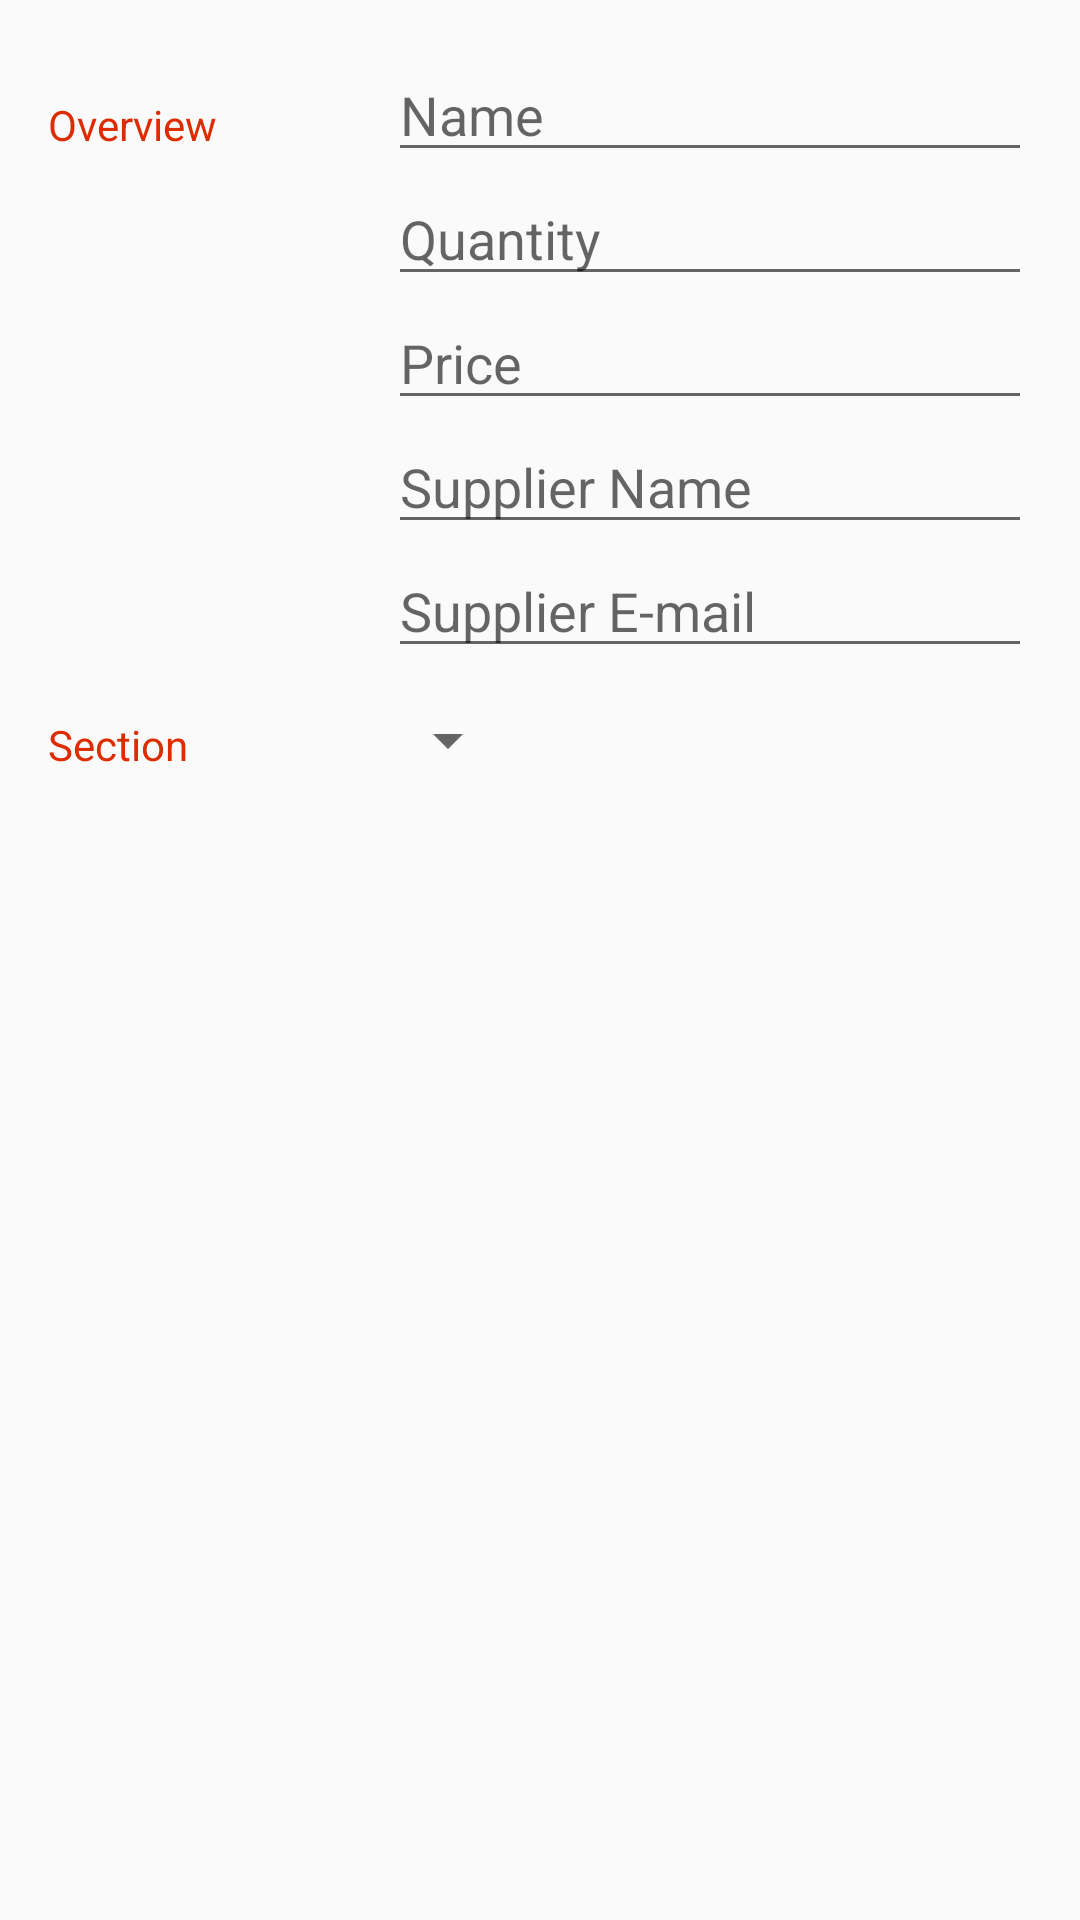

Write the Android layout XML for this screen, with the resource values it uses.
<!-- AndroidManifest.xml: application theme AppTheme -->
<!-- res/layout/activity_details.xml -->
<?xml version="1.0" encoding="utf-8"?>
<LinearLayout
    xmlns:android="http://schemas.android.com/apk/res/android"
    xmlns:tools="http://schemas.android.com/tools"
    android:layout_width="match_parent"
    android:layout_height="match_parent"
    android:orientation="vertical"
    android:padding="@dimen/activity_margin"
    tools:context=".DetailsActivity">

    
    <LinearLayout
        android:layout_width="match_parent"
        android:layout_height="wrap_content"
        android:orientation="horizontal">

        
        <TextView
            android:text="@string/category_overview"
            style="@style/CategoryStyle" />

        
        <LinearLayout
            android:layout_height="wrap_content"
            android:layout_width="0dp"
            android:layout_weight="2"
            android:paddingLeft="4dp"
            android:orientation="vertical">

            
            <EditText
                android:id="@+id/edit_product_name"
                android:hint="@string/hint_product_name"
                android:inputType="textCapWords"
                style="@style/EditorFieldStyle" />

            
            <EditText
                android:id="@+id/edit_product_quantity"
                android:hint="@string/hint_product_quantity"
                android:inputType="textCapWords"
                style="@style/EditorFieldStyle" />

            
            <EditText
                android:id="@+id/edit_product_price"
                android:hint="@string/hint_product_price"
                android:inputType="textCapWords"
                style="@style/EditorFieldStyle" />

            
            <EditText
                android:id="@+id/edit_product_supplier_name"
                android:hint="@string/hint_supplier_name"
                android:inputType="textCapWords"
                style="@style/EditorFieldStyle" />

            
            <EditText
                android:id="@+id/edit_product_supplier_email"
                android:hint="@string/hint_supplier_email"
                android:inputType="textCapWords"
                style="@style/EditorFieldStyle" />
        </LinearLayout>
    </LinearLayout>

    
    <LinearLayout
        android:id="@+id/container_section"
        android:layout_width="match_parent"
        android:layout_height="wrap_content"
        android:orientation="horizontal">

        
        <TextView
            android:text="@string/section"
            style="@style/CategoryStyle" />

        
        <LinearLayout
            android:layout_height="wrap_content"
            android:layout_width="0dp"
            android:layout_weight="2"
            android:orientation="vertical">

            
            <Spinner
                android:id="@+id/spinner_section"
                android:layout_height="48dp"
                android:layout_width="wrap_content"
                android:paddingRight="16dp"
                android:spinnerMode="dropdown"/>
        </LinearLayout>
    </LinearLayout>
</LinearLayout>
<!-- resources referenced by this layout -->
<resources>
  <dimen name="activity_margin">16dp</dimen>
  <string name="category_overview">Overview</string>
  <string name="hint_product_name">Name</string>
  <string name="hint_product_price">Price</string>
  <string name="hint_product_quantity">Quantity</string>
  <string name="hint_supplier_email">Supplier E-mail</string>
  <string name="hint_supplier_name">Supplier Name</string>
  <string name="section">Section</string>
  <style name="CategoryStyle">
          <item name="android:layout_height">wrap_content</item>
          <item name="android:layout_width">0dp</item>
          <item name="android:layout_weight">1</item>
          <item name="android:paddingTop">@dimen/category_style_padding</item>
          <item name="android:textColor">@color/colorAccent</item>
          <item name="android:textAppearance">?android:textAppearanceSmall</item>
      </style>
  <style name="EditorFieldStyle">
          <item name="android:layout_height">wrap_content</item>
          <item name="android:layout_width">match_parent</item>
          <item name="android:textAppearance">?android:textAppearanceMedium</item>
      </style>
  <style name="AppTheme" parent="Theme.AppCompat.Light.DarkActionBar">
          
          <item name="colorPrimary">@color/colorPrimary</item>
          <item name="colorPrimaryDark">@color/colorPrimaryDark</item>
          <item name="colorAccent">@color/colorAccent</item>
      </style>
  <dimen name="category_style_padding">16dp</dimen>
  <color name="colorAccent">#dd2c00</color>
  <color name="colorPrimary">#009688</color>
  <color name="colorPrimaryDark">#00796B</color>
</resources>
